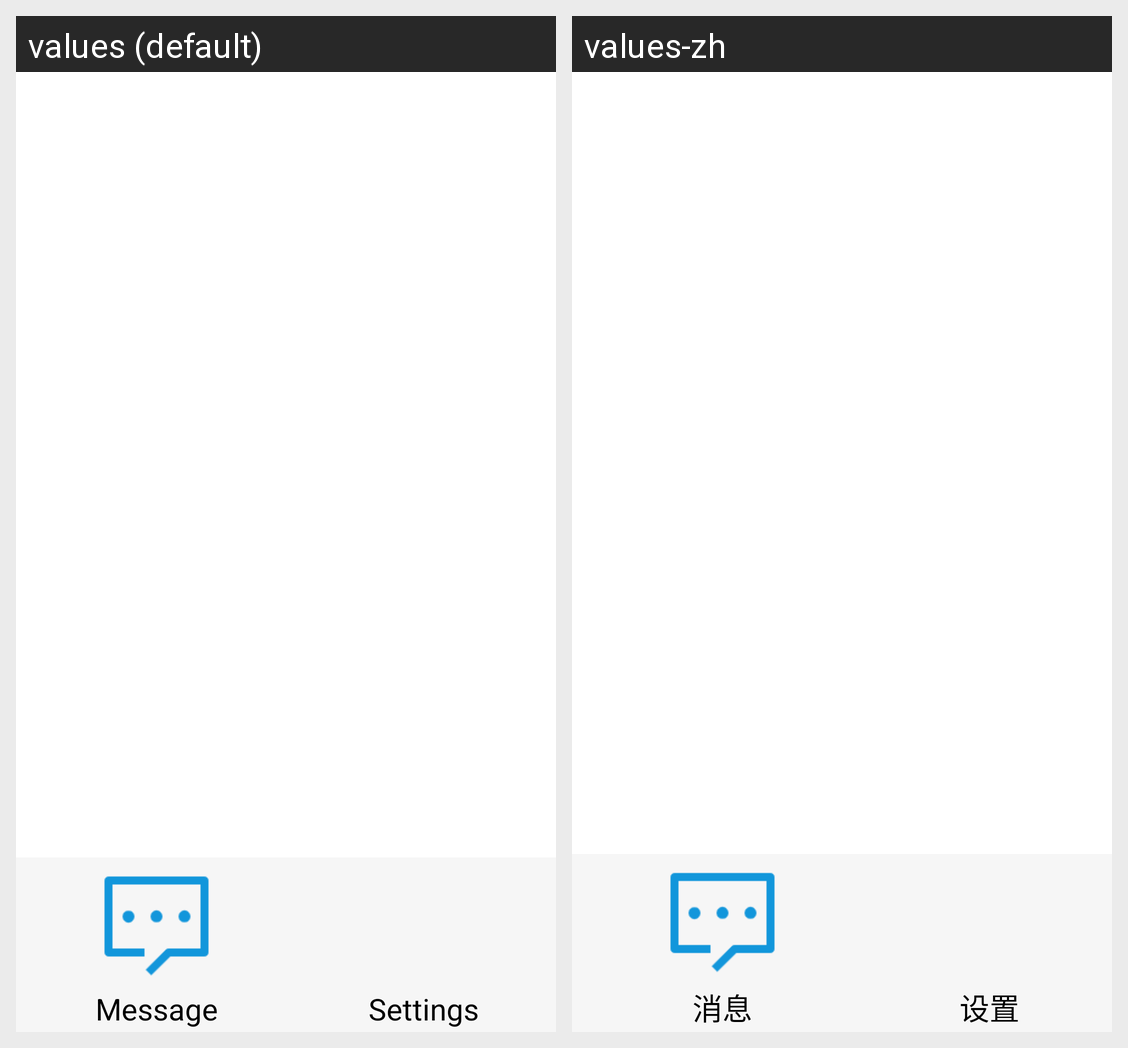

Strings drawn on this Android screen and how each of the app's shown locales translates them:
Android screen res/layout/activity_main.xml rendered under 2 locales, left to right: values (default), values-zh. Device: Nexus 5 (rendered at 1080×1920; each locale shown at half size, 540×960, under a caption strip naming it); theme Theme.Chat.
Strings drawn on this screen, with the default value and each locale's value (text and hints the layout hard-codes, and strings that could not be matched under every locale, appear in the picture but are not listed):

personMessage
  values: Message
  values-zh: 消息

settings
  values: Settings
  values-zh: 设置
